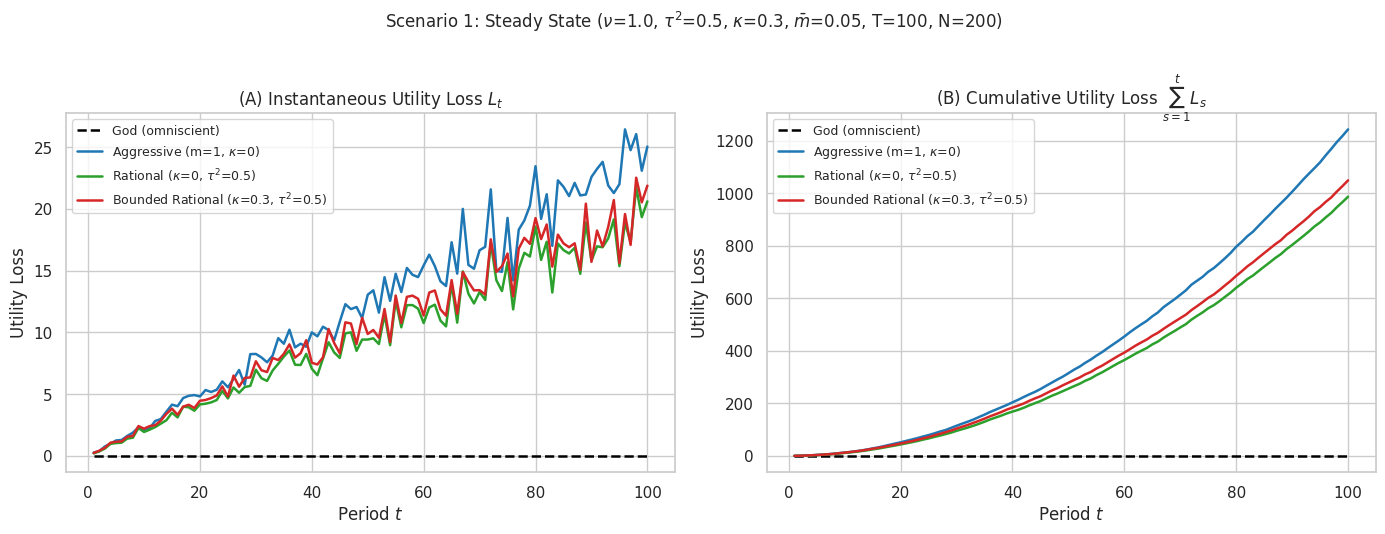
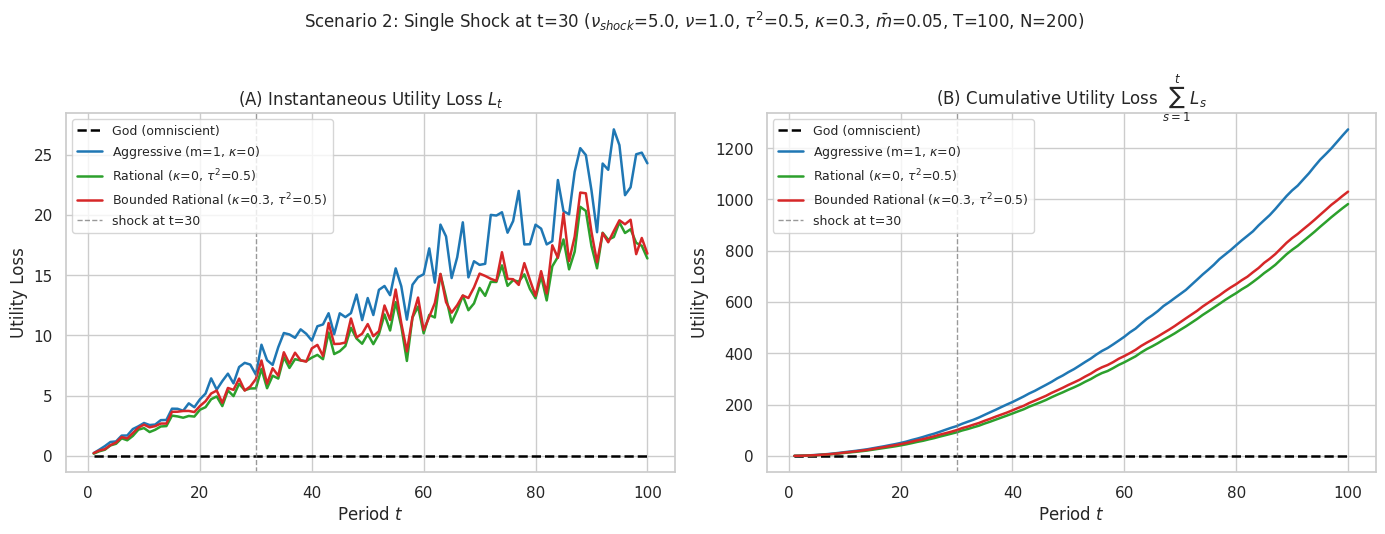
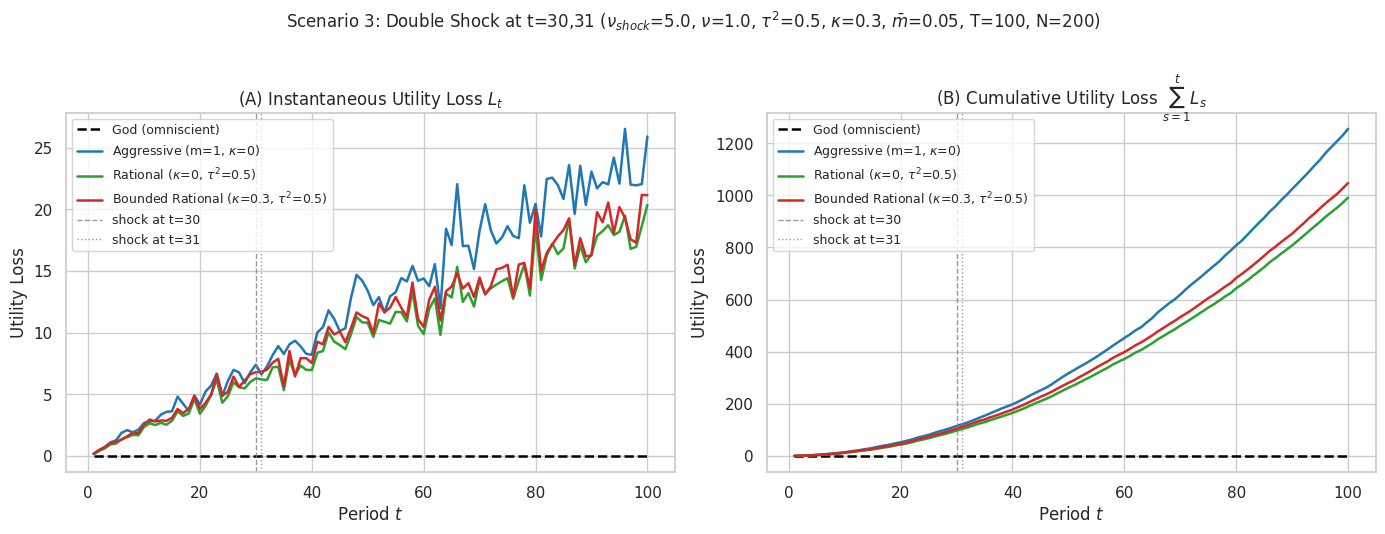

Generate these figures, in order, with matplotlib:
"""
Simulation and visualization of Proposition 7 from
"Sticky Mental Models with Sequential Sparse Attention" (Zhaohong Yao).

The script reproduces, *exactly* and without any modification of the recursive
system in Section 9 of the proposal, the utility-loss dynamics of four
heterogeneous agents across three scenarios.

The four agents are:
    Agent 0 - God (Full Information Rational)
    Agent 1 - Aggressive / Short-term Trader   (forces m_{i,t} = 1)
    Agent 2 - Rational / Long-term Trader      (kappa = 0)
    Agent 3 - Bounded Rational / Retail        (kappa > 0)

The three scenarios are:
    Scenario 1 - Steady State (no shock)
    Scenario 2 - Single shock at t_shock
    Scenario 3 - Double shock at t_shock and t_shock + 1

Per-scenario Monte Carlo: N_sim replications with shared shock draws across
the four agents within each replication (so the agent comparison is fair).
"""

from __future__ import annotations

import numpy as np
import matplotlib.pyplot as plt
import seaborn as sns


# =============================================================================
# 0. PARAMETER BLOCK (user-adjustable)
# =============================================================================

T          = 100        # total periods (= total dimensions that arrive)
MU_I       = 1.0        # decision coefficient mu_i, identical across dimensions
TAU2_X     = 0.5        # observation-noise variance for x_{i,t}
KAPPA      = 0.3        # cognitive cost (Agent 3 only)
M_BAR      = 0.05       # minimum passive attention floor
NU0_HAT    = 0.5        # initial prior mean of nu_i for all agents
P0         = 1.0        # initial prior variance of nu_i
ETA2_Z     = 1.0        # diagnostic-signal noise variance (before /m*)
NU_STEADY  = 1.0        # true nu_i in steady state
NU_SHOCK   = 5.0        # true nu_i after a structural shock
T_SHOCK    = 30         # period at which the shock arrives
N_SIM      = 200        # number of Monte Carlo replications
MASTER_SEED = 20260502  # master RNG seed for reproducibility


# =============================================================================
# 1. SHOCK GENERATION (shared across agents within a replication)
# =============================================================================

def make_nu_schedule(scenario: str) -> np.ndarray:
    """Return an array nu[1..T] giving Var(x_{i,t}) for each dimension i.

    The variance of dimension i is constant in t (the proposal assumes
    nu_i is time-invariant; only the realization x_{i,t} is redrawn).
    """
    nu = np.full(T + 1, NU_STEADY, dtype=float)
    if scenario == "scenario_1":
        return nu
    if scenario == "scenario_2":
        nu[T_SHOCK] = NU_SHOCK
        return nu
    if scenario == "scenario_3":
        nu[T_SHOCK]     = NU_SHOCK
        nu[T_SHOCK + 1] = NU_SHOCK
        return nu
    raise ValueError(f"Unknown scenario: {scenario}")


def draw_shocks(rng: np.random.Generator,
                nu_schedule: np.ndarray) -> tuple[np.ndarray, np.ndarray, np.ndarray]:
    """Pre-draw all stochastic primitives for one replication.

    Returns three (T+1, T+1) matrices indexed [t, i] for t in 1..T, i in 1..t:
        x_true[t, i] ~ N(0, nu_i)             realization of x_{i,t}
        xi[t, i]     ~ N(0, tau2_x)           perception noise xi_{i,t}
        u_std[t, i]  ~ N(0, 1)                standard-normal seed for the
                                              diagnostic noise u_{i,t+1};
                                              the agent-specific scaling by
                                              sqrt(eta2_z / m*_{i,t}) happens
                                              inside simulate_agent.
    Entries with i > t are left at zero and never read.
    """
    x_true = np.zeros((T + 1, T + 1))
    xi     = np.zeros((T + 1, T + 1))
    u_std  = np.zeros((T + 1, T + 1))
    for t in range(1, T + 1):
        sd_x = np.sqrt(nu_schedule[1:t + 1])
        x_true[t, 1:t + 1] = rng.normal(0.0, sd_x)
        xi[t, 1:t + 1]     = rng.normal(0.0, np.sqrt(TAU2_X), size=t)
        u_std[t, 1:t + 1]  = rng.standard_normal(size=t)
    return x_true, xi, u_std


# =============================================================================
# 2. AGENT SIMULATION (Section 9 recursive system)
# =============================================================================

def simulate_agent(agent_type: str,
                   nu_schedule: np.ndarray,
                   x_true: np.ndarray,
                   xi: np.ndarray,
                   u_std: np.ndarray) -> tuple[np.ndarray, np.ndarray]:
    """Simulate one agent over T periods with pre-drawn shocks.

    Implements *exactly* the recursive system of Section 9:

        A_{i,t}      = mu_i^2 * (hat_nu_{i,t} + (x^s_{i,t-1})^2)
        C_i          = kappa_i + mu_i^2 * tau2_x
        m*_{i,t}     = m_bar + (1 - m_bar) * A_{i,t} / (A_{i,t} + C_i)
        x^s_{i,t}    = (1 - m*) x^s_{i,t-1} + m* (x_{i,t} + xi_{i,t})
        z_{i,t+1}    = nu_i + u_{i,t+1},   u ~ N(0, eta2_z / m*_{i,t})
        lambda_{i,t} = m* P / (m* P + eta2_z)
        hat_nu update: hat_nu + lambda * (z - hat_nu)
        P update:      P * (1 - lambda)

    Initialization at i = t (the first period dimension i exists):
        x^s_{i,i-1} = 0,  hat_nu_{i,i} = NU0_HAT,  P_{i,i} = P0.

    Returns (L_inst, L_cum), each of length T + 1 (index 0 unused, t = 1..T).
    """

    L_inst = np.zeros(T + 1)

    if agent_type == "god":
        # Full-information rational benchmark: x^s_{i,t} = x_{i,t}, error = 0.
        return L_inst, np.cumsum(L_inst)

    # Agent-specific cognitive cost.
    if agent_type == "bounded_rational":
        kappa_i = KAPPA
    else:
        kappa_i = 0.0
    C_i = kappa_i + MU_I ** 2 * TAU2_X  # scalar (mu_i and tau2_x are common)

    # Per-dimension state vectors of length T + 1 (1..T are used).
    x_perc = np.zeros(T + 1)            # x^s_{i, t-1}
    nu_hat = np.full(T + 1, NU0_HAT)    # hat_nu_{i, t}
    P_arr  = np.full(T + 1, P0)         # P_{i, t}

    for t in range(1, T + 1):
        # Slice over arrived dimensions 1..t.
        sl = slice(1, t + 1)

        x_true_t = x_true[t, sl]
        xi_t     = xi[t, sl]
        u_std_t  = u_std[t, sl]
        nu_i_t   = nu_schedule[sl]

        # --- attention rule ---------------------------------------------------
        if agent_type == "aggressive":
            # Force m_{i,t} = 1 for every arrived dimension.
            m_star = np.ones(t)
        else:
            A = MU_I ** 2 * (nu_hat[sl] + x_perc[sl] ** 2)
            # Closed-form interior solution from Section 6.  The proposal
            # explicitly constrains m \in [0, 1]; the affine floor m_bar then
            # gives m* \in [m_bar, 1].  We enforce this feasibility set so
            # the rare cases where the Gaussian belief on nu_i drifts
            # negative (a limitation acknowledged in Section 4 of the
            # proposal) do not break the recursion.
            bar_m = np.clip(A / (A + C_i), 0.0, 1.0)
            m_star = M_BAR + (1.0 - M_BAR) * bar_m

        # --- perception update ------------------------------------------------
        x_s_new = (1.0 - m_star) * x_perc[sl] + m_star * (x_true_t + xi_t)

        # --- action error and instantaneous utility loss ---------------------
        err_t = np.sum(MU_I * (x_true_t - x_s_new))
        L_inst[t] = 0.5 * err_t ** 2

        # --- diagnostic signal and Kalman update -----------------------------
        # u_{i,t+1} ~ N(0, eta2_z / m*_{i,t})
        u_t = u_std_t * np.sqrt(ETA2_Z / m_star)
        z_t = nu_i_t + u_t
        lam = (m_star * P_arr[sl]) / (m_star * P_arr[sl] + ETA2_Z)
        nu_hat[sl] = nu_hat[sl] + lam * (z_t - nu_hat[sl])
        P_arr[sl]  = P_arr[sl] * (1.0 - lam)

        # --- carry perceived state forward to t+1 ----------------------------
        x_perc[sl] = x_s_new

    return L_inst, np.cumsum(L_inst)


# =============================================================================
# 3. MONTE CARLO DRIVER
# =============================================================================

AGENT_TYPES = ("god", "aggressive", "rational", "bounded_rational")


def run_scenario(scenario: str) -> dict[str, dict[str, np.ndarray]]:
    """Run N_SIM replications for the given scenario; return mean L_inst / L_cum."""
    nu_schedule = make_nu_schedule(scenario)
    master_rng = np.random.default_rng(MASTER_SEED + hash(scenario) % (2 ** 31))

    # Accumulators of shape (T+1,) for each agent.
    sums_inst = {a: np.zeros(T + 1) for a in AGENT_TYPES}
    sums_cum  = {a: np.zeros(T + 1) for a in AGENT_TYPES}

    for _ in range(N_SIM):
        # Shared shocks across the four agents within this replication.
        rng = np.random.default_rng(master_rng.integers(0, 2 ** 63 - 1))
        x_true, xi, u_std = draw_shocks(rng, nu_schedule)
        for agent in AGENT_TYPES:
            l_inst, l_cum = simulate_agent(agent, nu_schedule, x_true, xi, u_std)
            sums_inst[agent] += l_inst
            sums_cum[agent]  += l_cum

    return {
        agent: {
            "L_inst": sums_inst[agent] / N_SIM,
            "L_cum":  sums_cum[agent]  / N_SIM,
        }
        for agent in AGENT_TYPES
    }


# =============================================================================
# 4. PLOTTING
# =============================================================================

AGENT_STYLE = {
    "god": {
        "label": "God (omniscient)",
        "color": "black",
        "linestyle": "--",
        "linewidth": 1.8,
    },
    "aggressive": {
        "label": f"Aggressive (m=1, $\\kappa$=0)",
        "color": "tab:blue",
        "linestyle": "-",
        "linewidth": 1.8,
    },
    "rational": {
        "label": f"Rational ($\\kappa$=0, $\\tau^2$={TAU2_X})",
        "color": "tab:green",
        "linestyle": "-",
        "linewidth": 1.8,
    },
    "bounded_rational": {
        "label": f"Bounded Rational ($\\kappa$={KAPPA}, $\\tau^2$={TAU2_X})",
        "color": "tab:red",
        "linestyle": "-",
        "linewidth": 1.8,
    },
}

SCENARIO_TITLES = {
    "scenario_1": (
        f"Scenario 1: Steady State "
        f"($\\nu$={NU_STEADY}, $\\tau^2$={TAU2_X}, $\\kappa$={KAPPA}, "
        f"$\\bar m$={M_BAR}, T={T}, N={N_SIM})"
    ),
    "scenario_2": (
        f"Scenario 2: Single Shock at t={T_SHOCK} "
        f"($\\nu_{{shock}}$={NU_SHOCK}, $\\nu$={NU_STEADY}, "
        f"$\\tau^2$={TAU2_X}, $\\kappa$={KAPPA}, $\\bar m$={M_BAR}, "
        f"T={T}, N={N_SIM})"
    ),
    "scenario_3": (
        f"Scenario 3: Double Shock at t={T_SHOCK},{T_SHOCK + 1} "
        f"($\\nu_{{shock}}$={NU_SHOCK}, $\\nu$={NU_STEADY}, "
        f"$\\tau^2$={TAU2_X}, $\\kappa$={KAPPA}, $\\bar m$={M_BAR}, "
        f"T={T}, N={N_SIM})"
    ),
}

SCENARIO_FILE = {
    "scenario_1": "proposition7_scenario1_steady.png",
    "scenario_2": "proposition7_scenario2_single_shock.png",
    "scenario_3": "proposition7_scenario3_double_shock.png",
}


def plot_scenario(scenario: str, results: dict[str, dict[str, np.ndarray]]) -> None:
    sns.set_theme(style="whitegrid")
    fig, axes = plt.subplots(1, 2, figsize=(14, 5.2), dpi=300)

    t_axis = np.arange(1, T + 1)

    # --- (A) Instantaneous loss ----------------------------------------------
    ax = axes[0]
    for agent in AGENT_TYPES:
        style = AGENT_STYLE[agent]
        ax.plot(t_axis, results[agent]["L_inst"][1:], **style)
    if scenario in ("scenario_2", "scenario_3"):
        ax.axvline(T_SHOCK, color="gray", linestyle="--", linewidth=1.0,
                   alpha=0.8, label=f"shock at t={T_SHOCK}")
        if scenario == "scenario_3":
            ax.axvline(T_SHOCK + 1, color="gray", linestyle=":",
                       linewidth=1.0, alpha=0.8,
                       label=f"shock at t={T_SHOCK + 1}")
    ax.set_xlabel("Period $t$")
    ax.set_ylabel("Utility Loss")
    ax.set_title("(A) Instantaneous Utility Loss $L_t$")
    ax.legend(loc="best", fontsize=9)

    # --- (B) Cumulative loss --------------------------------------------------
    ax = axes[1]
    for agent in AGENT_TYPES:
        style = AGENT_STYLE[agent]
        ax.plot(t_axis, results[agent]["L_cum"][1:], **style)
    if scenario in ("scenario_2", "scenario_3"):
        ax.axvline(T_SHOCK, color="gray", linestyle="--", linewidth=1.0,
                   alpha=0.8, label=f"shock at t={T_SHOCK}")
        if scenario == "scenario_3":
            ax.axvline(T_SHOCK + 1, color="gray", linestyle=":",
                       linewidth=1.0, alpha=0.8,
                       label=f"shock at t={T_SHOCK + 1}")
    ax.set_xlabel("Period $t$")
    ax.set_ylabel("Utility Loss")
    ax.set_title(r"(B) Cumulative Utility Loss $\sum_{s=1}^{t} L_s$")
    ax.legend(loc="best", fontsize=9)

    fig.suptitle(SCENARIO_TITLES[scenario], fontsize=12, y=1.02)
    plt.tight_layout()
    fig.savefig(SCENARIO_FILE[scenario], dpi=300, bbox_inches="tight")
    plt.close(fig)


# =============================================================================
# 5. MAIN
# =============================================================================

def main() -> None:
    for scenario in ("scenario_1", "scenario_2", "scenario_3"):
        print(f"[run] {scenario} ...")
        results = run_scenario(scenario)
        plot_scenario(scenario, results)
        print(f"[done] saved {SCENARIO_FILE[scenario]}")


if __name__ == "__main__":
    main()
